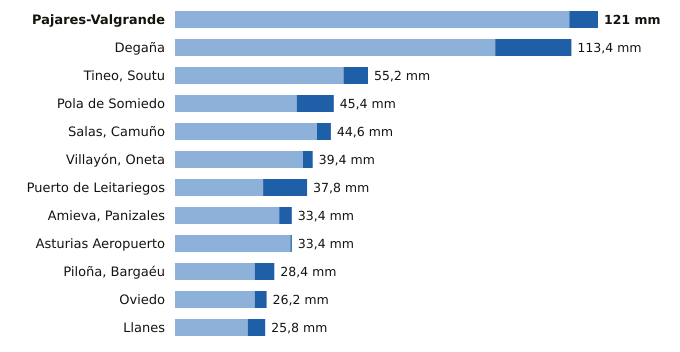

Source data for this figure (header and first rows):
estacion, provincia, indicativo, mm_6_dias_anteriores, mm_hoy, mm_7_dias, horas_de_hoy
Pajares-Valgrande, Asturias, 1221D, 112.8, 8.2, 121.0, 17
Degaña, Asturias, 1302F, 91.6, 21.8, 113.4, 16
Tineo, Soutu, Asturias, 1272B, 48.2, 7.0, 55.2, 17
Pola de Somiedo, Asturias, 1276F, 34.8, 10.6, 45.4, 17
Salas, Camuño, Asturias, 1279X, 40.6, 4.0, 44.6, 16
Villayón, Oneta, Asturias, 1327A, 36.6, 2.8, 39.4, 17
Puerto de Leitariegos, Asturias, 1542, 25.2, 12.6, 37.8, 16
Amieva, Panizales, Asturias, 1186P, 29.8, 3.6, 33.4, 16
Asturias Aeropuerto, Asturias, 1212E, 33.0, 0.4, 33.4, 17
Piloña, Bargaéu, Asturias, 1199X, 22.8, 5.6, 28.4, 16
Oviedo, Asturias, 1249X, 22.8, 3.4, 26.2, 17
Llanes, Asturias, 1183X, 20.8, 5.0, 25.8, 17
